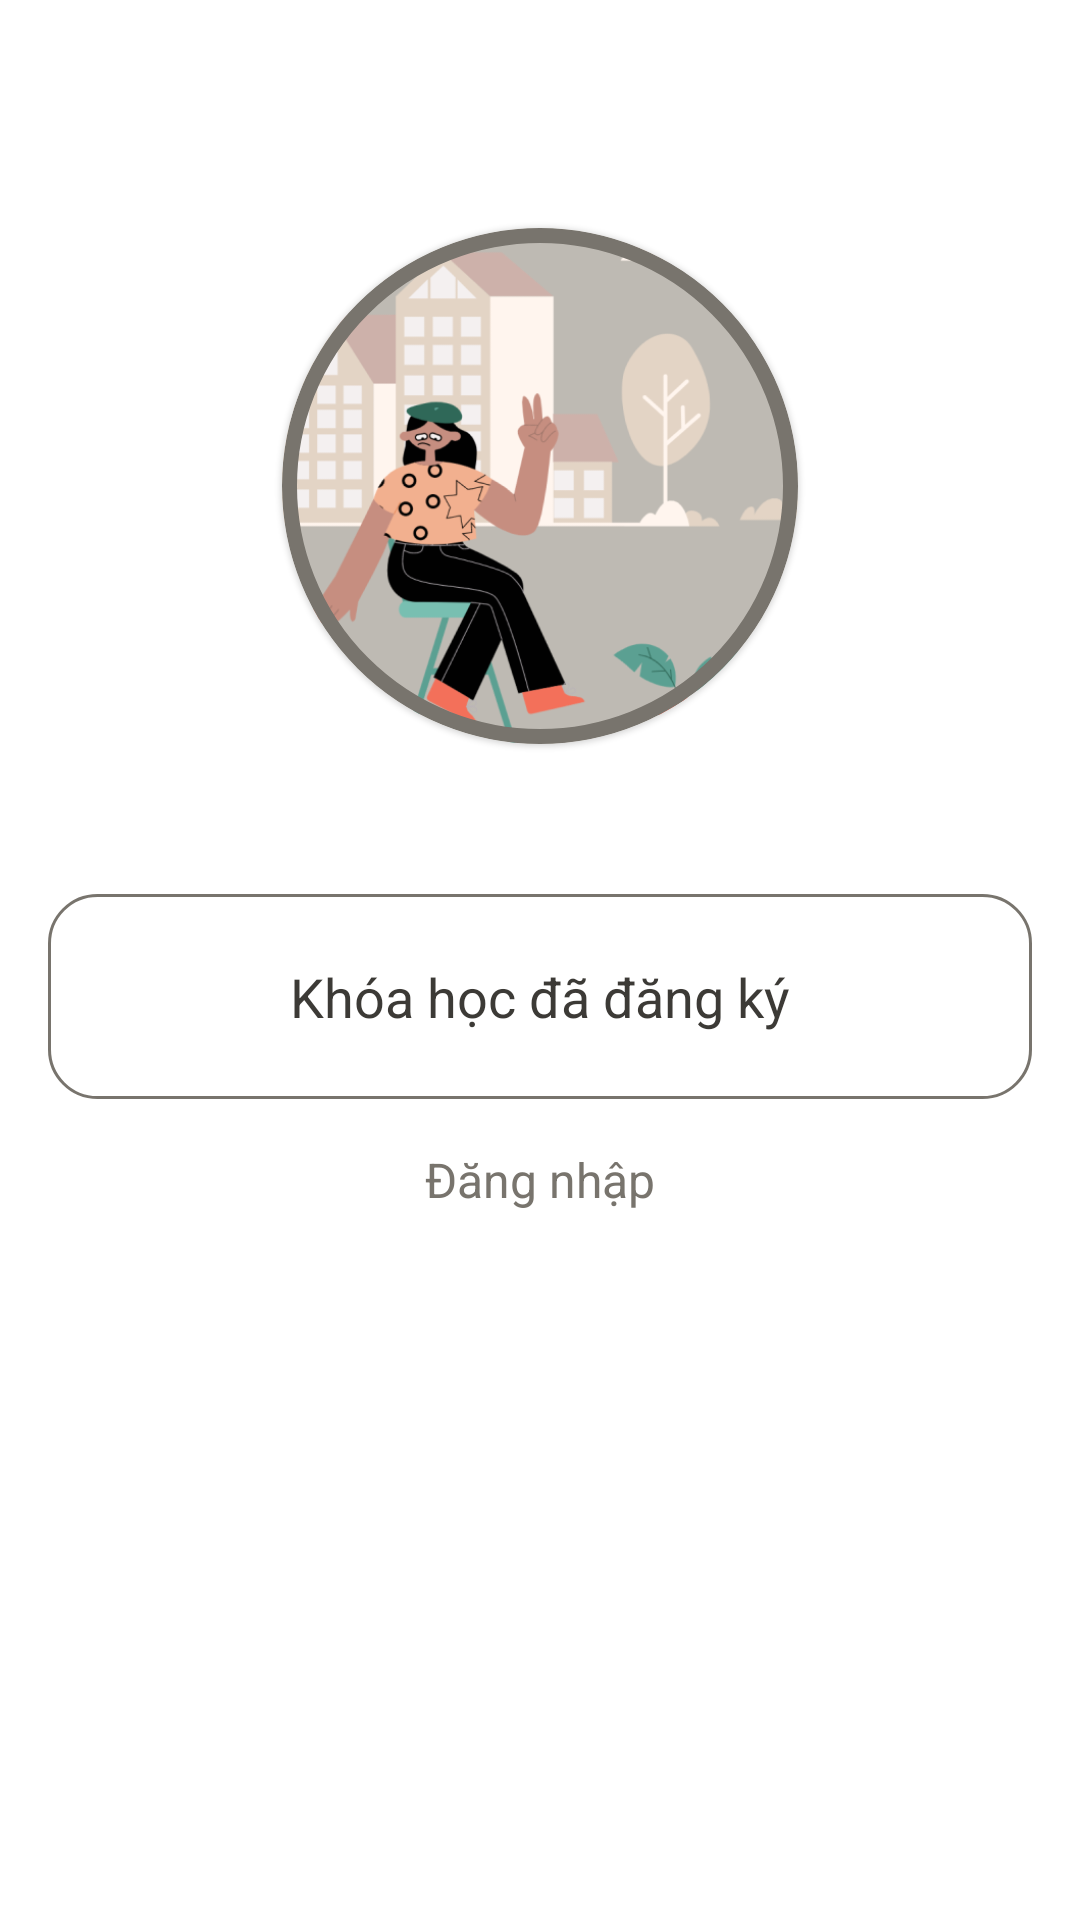

Produce the Android XML layout that renders to this screen, including the resource entries it uses.
<!-- AndroidManifest.xml: application theme Theme.CourseMobile -->
<!-- res/layout/fragment_profile.xml -->
<?xml version="1.0" encoding="utf-8"?>
<androidx.constraintlayout.widget.ConstraintLayout xmlns:android="http://schemas.android.com/apk/res/android"
    xmlns:app="http://schemas.android.com/apk/res-auto"
    android:layout_width="match_parent"
    android:layout_height="match_parent"
    android:padding="16dp"
    android:clickable="true"
    android:background="?android:attr/colorBackground"
    >

    <com.google.android.material.card.MaterialCardView
        android:id="@+id/materialCardView"
        android:layout_width="wrap_content"
        android:layout_height="wrap_content"
        android:layout_marginTop="60dp"
        app:cardCornerRadius="100dp"
        app:layout_constraintEnd_toEndOf="parent"
        app:layout_constraintStart_toStartOf="parent"
        app:layout_constraintTop_toTopOf="parent"
        app:strokeColor="@color/dark_gray"

        app:strokeWidth="5dp">

        <ImageView
            android:id="@+id/imvAvatar"
            android:layout_width="172dp"
            android:layout_height="172dp"
            android:scaleType="centerCrop"
            android:background="@color/gray"
            android:src="@drawable/saved1" />
    </com.google.android.material.card.MaterialCardView>

    <TextView
        android:id="@+id/tvCourseRegistered"
        android:layout_width="match_parent"
        android:layout_height="wrap_content"
        android:text="@string/course_registered"
        android:gravity="center"
        android:background="@drawable/border_edit_text"
        android:layout_marginTop="50dp"
        android:padding="22dp"
        android:textSize="18sp"
        android:textColor="@color/dark"
        app:layout_constraintEnd_toEndOf="parent"
        app:layout_constraintStart_toStartOf="parent"
        app:layout_constraintTop_toBottomOf="@+id/materialCardView" />

    <TextView
        android:id="@+id/tvLogout"
        android:layout_width="match_parent"
        android:layout_height="wrap_content"
        android:text="@string/login"
        android:gravity="center"
        android:textSize="16sp"
        android:textColor="@color/dark_gray"
        android:layout_marginTop="16dp"
        app:layout_constraintEnd_toEndOf="@id/tvCourseRegistered"
        app:layout_constraintStart_toStartOf="@id/tvCourseRegistered"
        app:layout_constraintTop_toBottomOf="@id/tvCourseRegistered" />
</androidx.constraintlayout.widget.ConstraintLayout>
<!-- resources referenced by this layout -->
<resources>
  <color name="dark">#3C3A36</color>
  <color name="dark_gray">#78746D</color>
  <color name="gray">#BEBAB3</color>
  <!-- drawable border_edit_text (drawable) -->
  <?xml version="1.0" encoding="utf-8"?>
  <shape xmlns:android="http://schemas.android.com/apk/res/android"
      android:shape="rectangle"
      >
      <stroke
          android:width="1dp" android:color="#78746D"
          />
      <corners
          android:radius="16dp"
          />
  </shape>
  <!-- drawable saved1: png bitmap (drawable, 68759 bytes) -->
  <string name="course_registered">Khóa học đã đăng ký</string>
  <string name="login">Đăng nhập</string>
  <style name="Theme.CourseMobile" parent="Theme.MaterialComponents.DayNight" tools:ignore="DuplicateDefinition">
          
          <item name="colorPrimary">@color/purple_500</item>
          <item name="colorPrimaryVariant">@color/purple_700</item>
          <item name="colorOnPrimary">@color/white</item>
          
          <item name="colorSecondary">@color/second</item>
          <item name="colorSecondaryVariant">@color/teal_700</item>
          <item name="colorOnSecondary">@color/black</item>
          
          <item name="android:statusBarColor" tools:targetApi="l">@color/white</item>
          
  
          <item name="android:actionBarStyle" tools:ignore="NewApi">@style/Theme.CourseMobile.ToolBarTheme</item>
          <item name="actionBarStyle">@style/Theme.CourseMobile.ToolBarTheme</item>
          <item name="android:windowLightStatusBar">true</item>
      </style>
  <color name="purple_500">#FF5722</color>
  <color name="purple_700">#FF3700B3</color>
  <color name="white">#FFFFFFFF</color>
  <color name="second">#65AAEA</color>
  <color name="teal_700">#FF018786</color>
  <color name="black">#FF000000</color>
  <style name="Theme.CourseMobile.ToolBarTheme" parent="Base.Widget.AppCompat.ActionBar">
          <item name="android:background" tools:ignore="NewApi">@color/tranf</item>
          <item name="background">@color/tranf</item>
          <item name="android:titleTextStyle">@style/TextTitleStyle</item>
          <item name="titleTextStyle">@style/TextTitleStyle</item>
      </style>
  <color name="tranf">#00FFFFFF</color>
  <style name="TextTitleStyle">
          <item name="android:textColor">#000000</item>
          <item name="android:textSize">24sp</item>
  
      </style>
</resources>
